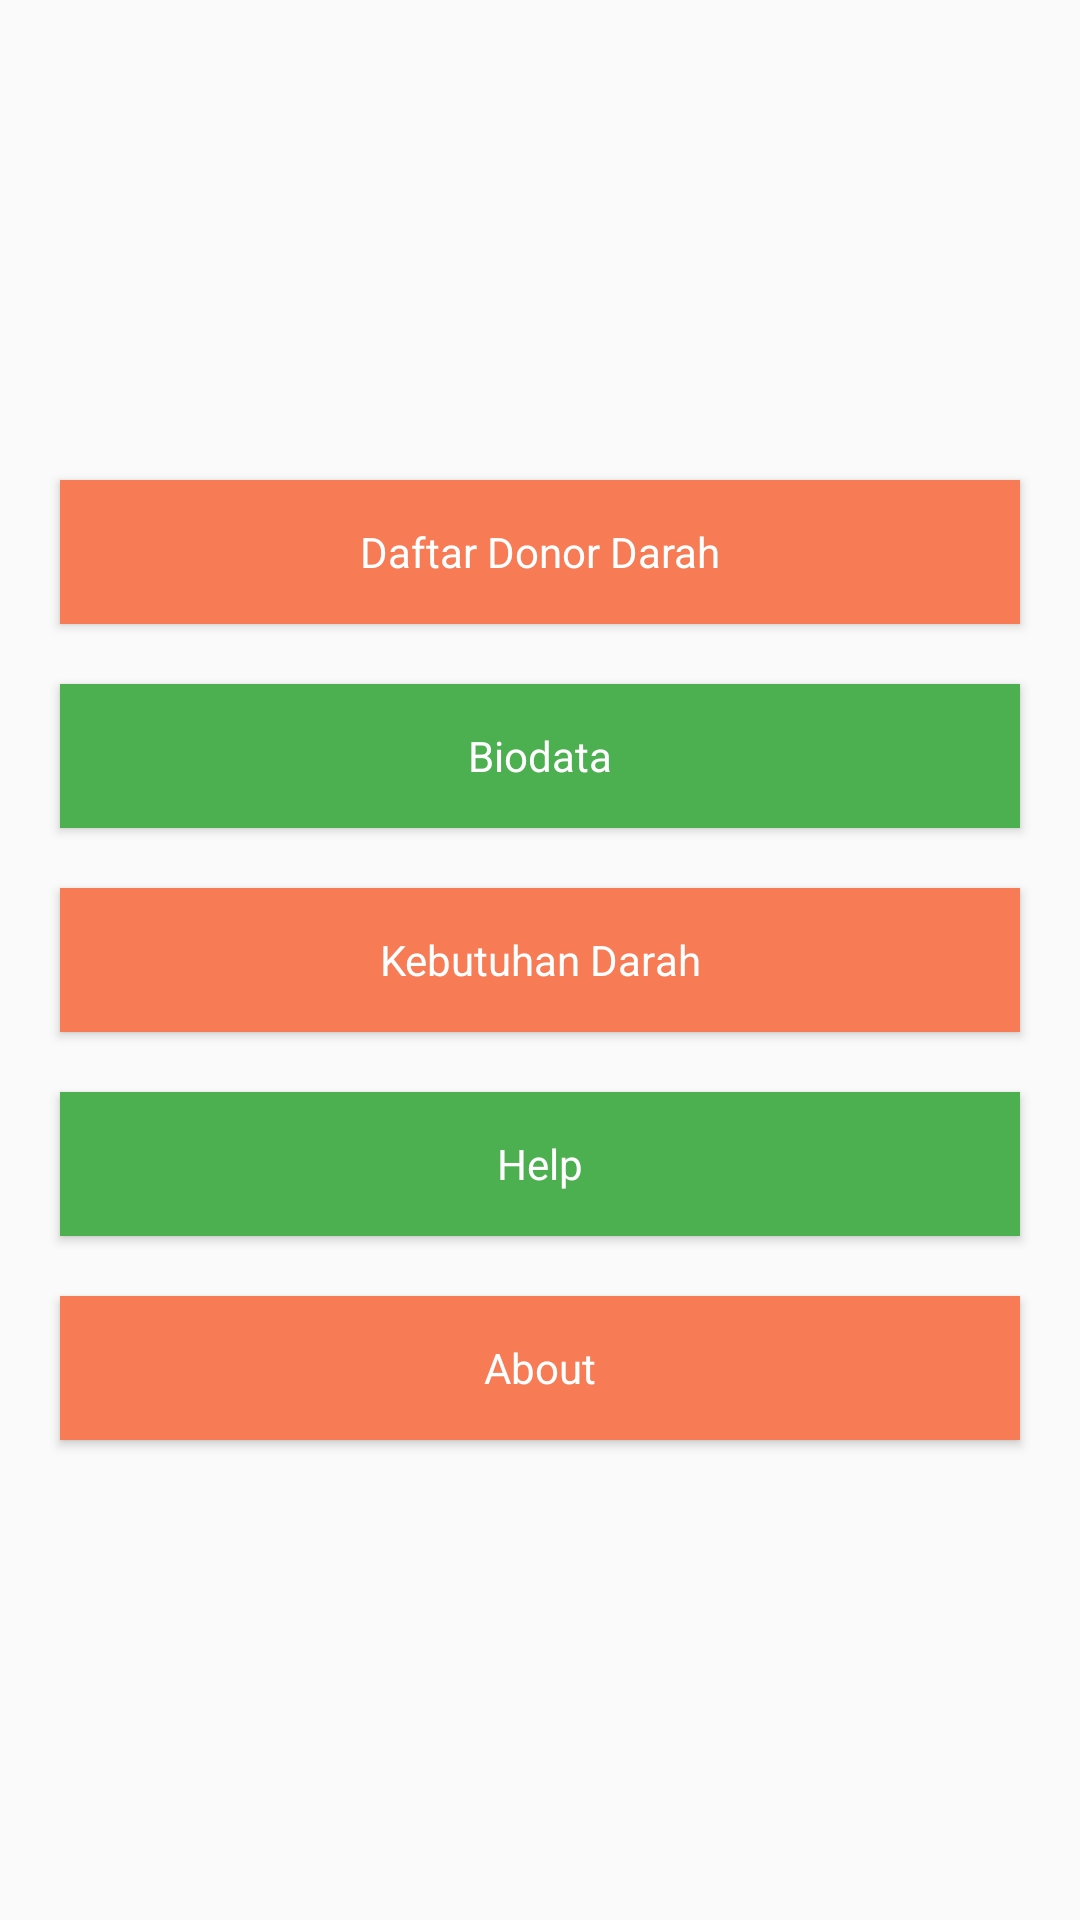

Write the Android layout XML for this screen, with the resource values it uses.
<!-- AndroidManifest.xml: application theme AppTheme -->
<!-- res/layout/menu_utama.xml -->
<?xml version="1.0" encoding="utf-8"?>
<LinearLayout xmlns:android="http://schemas.android.com/apk/res/android"
    android:layout_width="match_parent"
    android:orientation="vertical"
    android:gravity="center"
    android:layout_height="match_parent">
    <Button
        style="@style/deffaultButton"
        android:layout_marginLeft="20dp"
        android:layout_marginRight="20dp"
        android:onClick="daftar"
        android:text="Daftar Donor Darah"
        android:layout_width="match_parent"
        android:layout_height="wrap_content" />
    <Button
        style="@style/primaryButton"
        android:layout_marginTop="10dp"
        android:layout_marginLeft="20dp"
        android:layout_marginRight="20dp"
        android:onClick="biodata"
        android:text="Biodata"
        android:layout_width="match_parent"
        android:layout_height="wrap_content" />
    <Button
        style="@style/deffaultButton"
        android:layout_marginLeft="20dp"
        android:layout_marginRight="20dp"
        android:onClick="kebutuhan"
        android:text="Kebutuhan Darah"
        android:layout_width="match_parent"
        android:layout_height="wrap_content" />
    <Button
        style="@style/primaryButton"
        android:layout_marginLeft="20dp"
        android:layout_marginRight="20dp"
        android:onClick="help"
        android:text="Help"
        android:layout_width="match_parent"
        android:layout_height="wrap_content" />
    <Button
        style="@style/deffaultButton"
        android:layout_marginLeft="20dp"
        android:layout_marginRight="20dp"
        android:onClick="about"
        android:text="About"
        android:layout_width="match_parent"
        android:layout_height="wrap_content" />

</LinearLayout>
<!-- resources referenced by this layout -->
<resources>
  <style name="deffaultButton" parent="@android:style/Widget.Button">
          <item name="android:textColor">#ffffff</item>
          <item name="android:background">#f77b55</item>
          <item name="android:layout_marginLeft">10dp</item>
          <item name="android:layout_marginRight">10dp</item>
          <item name="android:layout_marginTop">10dp</item>
          <item name="android:layout_marginBottom">10dp</item>
      </style>
  <style name="primaryButton" parent="@android:style/Widget.Button">
          <item name="android:textColor">#ffffff</item>
          <item name="android:background">#4CAF50</item>
          <item name="android:layout_marginLeft">10dp</item>
          <item name="android:layout_marginRight">10dp</item>
          <item name="android:layout_marginTop">10dp</item>
          <item name="android:layout_marginBottom">10dp</item>
      </style>
  <style name="AppTheme" parent="Theme.AppCompat.Light.DarkActionBar">
          
          <item name="colorPrimary">@color/colorPrimary</item>
          <item name="colorPrimaryDark">@color/colorPrimaryDark</item>
          <item name="colorAccent">@color/colorAccent</item>
          <item name="android:textViewStyle">@style/label</item>
          <item name="editTextStyle">@style/customText</item>
      </style>
  <color name="colorPrimary">#4CAF50</color>
  <color name="colorPrimaryDark">#303F9F</color>
  <color name="colorAccent">#303F9F</color>
  <style name="label" parent="@android:style/Widget.TextView">
          <item name="android:textColor">#000000</item>
          <item name="android:padding">10dp</item>
      </style>
  <style name="customText" parent="@android:style/Widget.EditText">
          <item name="android:background">#ffffff</item>
          <item name="android:padding">10dp</item>
          <item name="android:textColor">#000000</item>
      </style>
</resources>
